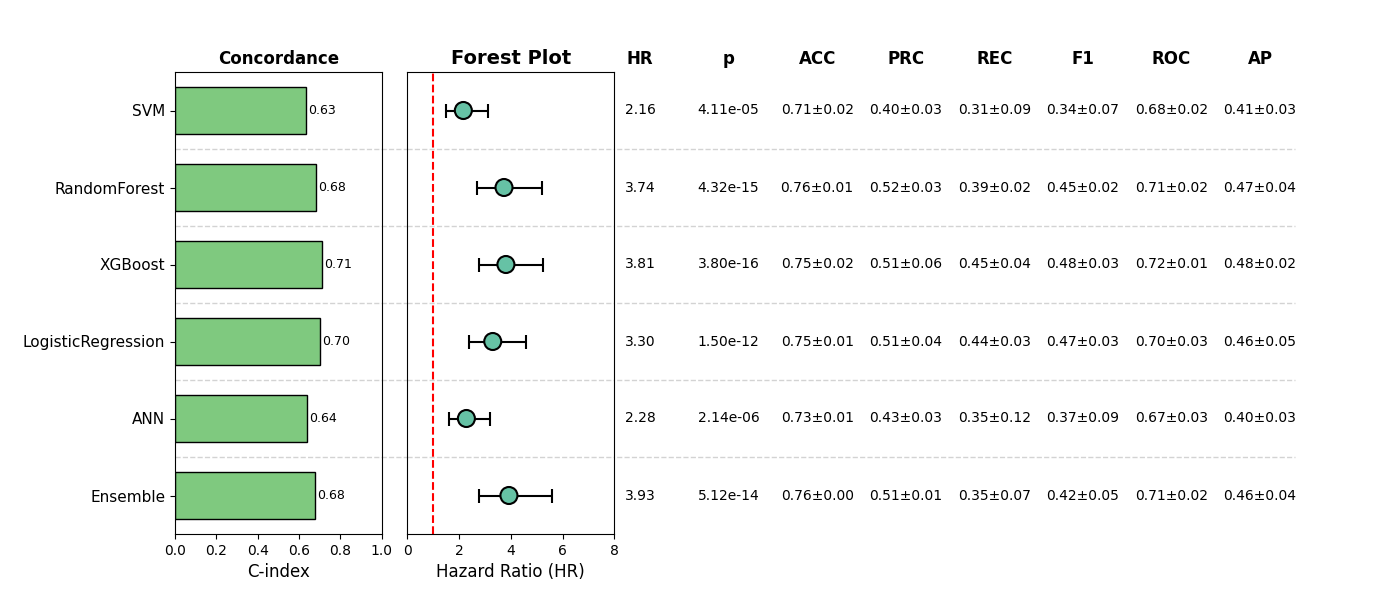

The table this chart was drawn from, first rows:
, Model, HR, CI_lower, CI_upper, p, cindex, accuracy_mean, accuracy_std, precision_mean, precision_std, recall_mean, recall_std, f1_mean, f1_std, roc_auc_mean, roc_auc_std, pr_auc_mean, pr_auc_std, Sig
0, SVM, 2.162, 1.496, 3.125, 4.111245937267862e-05, 0.6326, 0.7102, 0.0186, 0.3971, 0.02505, 0.3148, 0.09125, 0.344, 0.06688, 0.6814, 0.0183, 0.4106, 0.02814, True
1, RandomForest, 3.736, 2.688, 5.193, 4.3209723600200545e-15, 0.6802, 0.7563, 0.009161, 0.5158, 0.02596, 0.3922, 0.01527, 0.4454, 0.01729, 0.706, 0.01723, 0.4658, 0.03979, True
2, XGBoost, 3.81, 2.761, 5.256, 3.8046120961428316e-16, 0.7121, 0.7544, 0.02353, 0.5147, 0.05698, 0.4542, 0.04276, 0.4801, 0.03292, 0.7207, 0.009044, 0.4802, 0.02179, True
3, LogisticRegression, 3.3, 2.37, 4.593, 1.4996679864195885e-12, 0.7, 0.7543, 0.01387, 0.5088, 0.03535, 0.4383, 0.0307, 0.4709, 0.03286, 0.6963, 0.02773, 0.4581, 0.05214, True
4, ANN, 2.28, 1.622, 3.205, 2.135032265458225e-06, 0.6367, 0.7255, 0.01053, 0.4292, 0.03427, 0.3451, 0.1204, 0.3738, 0.0919, 0.6669, 0.03383, 0.4023, 0.03354, True
5, Ensemble, 3.927, 2.75, 5.606, 5.1150066929120705e-14, 0.6779, 0.7562, 0.002448, 0.5149, 0.01201, 0.3534, 0.06924, 0.4158, 0.05498, 0.7114, 0.01853, 0.4647, 0.04281, True
